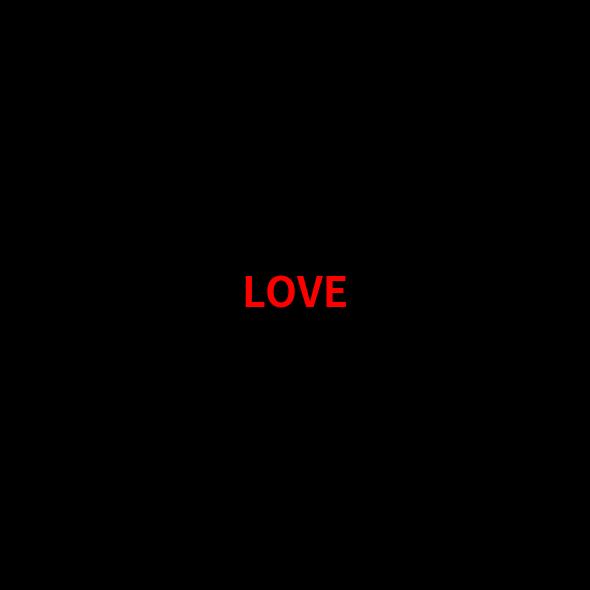

Reproduce this figure in Python.
import numpy as np
import matplotlib.pyplot as plt
import matplotlib.animation as animation

fig, ax = plt.subplots(figsize=(6, 6))
fig.patch.set_facecolor("black")
ax.set_facecolor("black")
ax.axis("off")

t = np.linspace(0, 2 * np.pi, 1500)

x = 16 * np.sin(t) ** 3
y = (
    13 * np.cos(t)
    - 5 * np.cos(2 * t)
    - 2 * np.cos(3 * t)
    - np.cos(4 * t)
)

ax.set_xlim(-20, 20)
ax.set_ylim(-20, 20)

line, = ax.plot([], [], color="red", linewidth=2)

# Add LOVE text in the center
ax.text(
    0, 0, "LOVE",
    color="red",
    fontsize=30,
    fontweight="bold",
    ha="center",
    va="center"
)

def init():
    line.set_data([], [])
    return line,

def animate(i):
    line.set_data(x[:i], y[:i])
    return line,

ani = animation.FuncAnimation(
    fig, animate, init_func=init,
    frames=len(t), interval=1, blit=True
)

plt.tight_layout()
plt.show()
